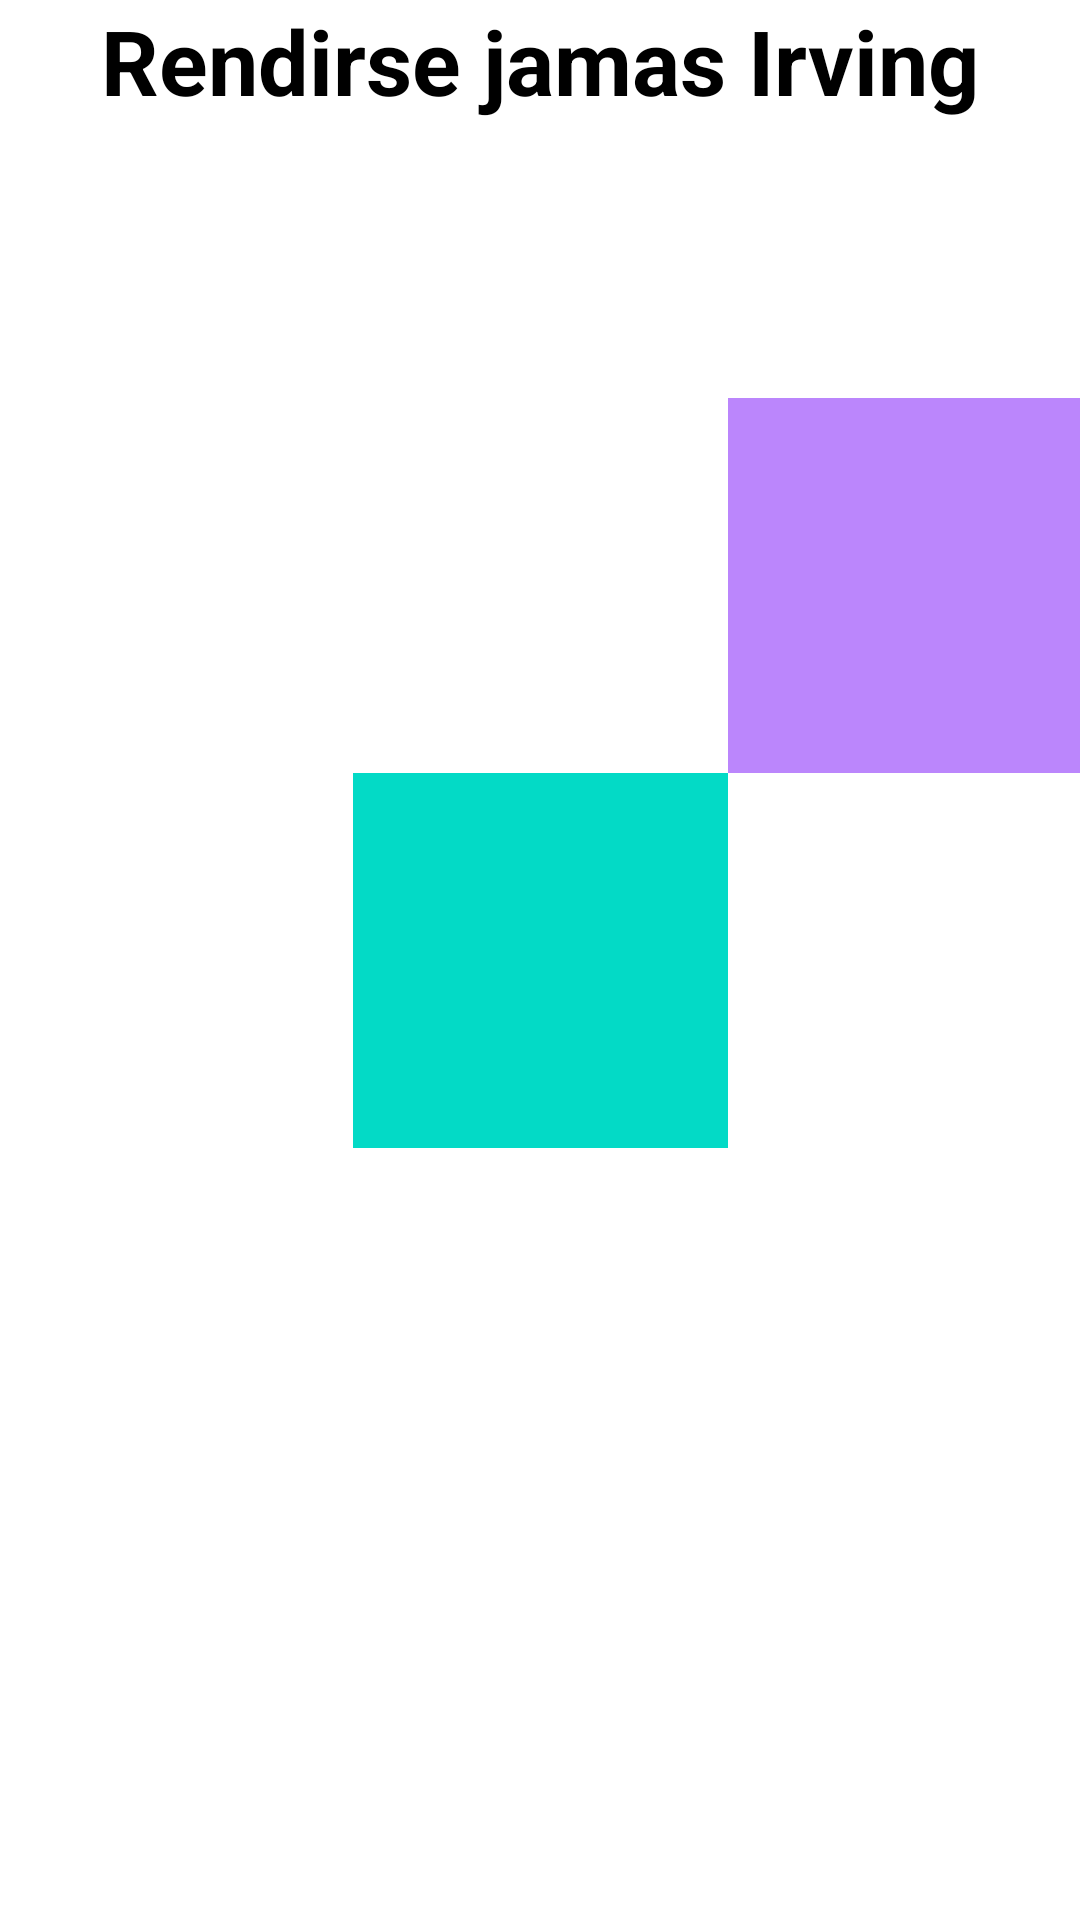

Here is an Android app screen rendered from its layout file. Give the layout XML and the strings, colors and styles it references.
<!-- AndroidManifest.xml: application theme Theme.IniciosJiraffe -->
<!-- res/layout/activity_primer_app.xml -->
<?xml version="1.0" encoding="utf-8"?>
<androidx.constraintlayout.widget.ConstraintLayout xmlns:android="http://schemas.android.com/apk/res/android"
    xmlns:tools="http://schemas.android.com/tools"
    android:layout_width="match_parent"
    android:layout_height="match_parent"
    xmlns:app="http://schemas.android.com/apk/res-auto"
    tools:context=".activity.PrimerAppActivity">

    <TextView
        android:layout_width="wrap_content"
        android:layout_height="wrap_content"
        android:textSize="30sp"
        android:textStyle="bold"
        android:textColor="@color/design_default_color_on_secondary"
        app:layout_constraintTop_toTopOf="parent"
        app:layout_constraintEnd_toEndOf="parent"
        app:layout_constraintStart_toStartOf="parent"
        android:text="Rendirse jamas Irving"
        tools:ignore="MissingConstraints"
    />

    <View
        android:id="@+id/vistaPurpura"
        android:layout_width="125dp"
        android:layout_height="125dp"
        android:background="@color/purple_200"
        app:layout_constraintStart_toEndOf="@id/vistaAzul"
        app:layout_constraintBottom_toTopOf="@id/vistaAzul"
    />

    <View
        android:id="@+id/vistaAzul"
        android:layout_width="125dp"
        android:layout_height="125dp"
        android:background="@color/design_default_color_secondary"
        app:layout_constraintBottom_toBottomOf="parent"
        app:layout_constraintEnd_toEndOf="parent"
        app:layout_constraintTop_toTopOf="parent"
        app:layout_constraintStart_toStartOf="parent"
    />



</androidx.constraintlayout.widget.ConstraintLayout>
<!-- resources referenced by this layout -->
<resources>
  <color name="purple_200">#FFBB86FC</color>
  <style name="Theme.IniciosJiraffe" parent="Theme.MaterialComponents.DayNight.DarkActionBar">
          
          <item name="colorPrimary">@color/purple_500</item>
          <item name="colorPrimaryVariant">@color/purple_700</item>
          <item name="colorOnPrimary">@color/white</item>
          
          <item name="colorSecondary">@color/teal_200</item>
          <item name="colorSecondaryVariant">@color/teal_700</item>
          <item name="colorOnSecondary">@color/black</item>
          
          <item name="android:statusBarColor">?attr/colorPrimaryVariant</item>
          
      </style>
  <color name="purple_500">#FF6200EE</color>
  <color name="purple_700">#FF3700B3</color>
  <color name="white">#FFFFFFFF</color>
  <color name="teal_200">#FF03DAC5</color>
  <color name="teal_700">#FF018786</color>
  <color name="black">#FF000000</color>
</resources>
